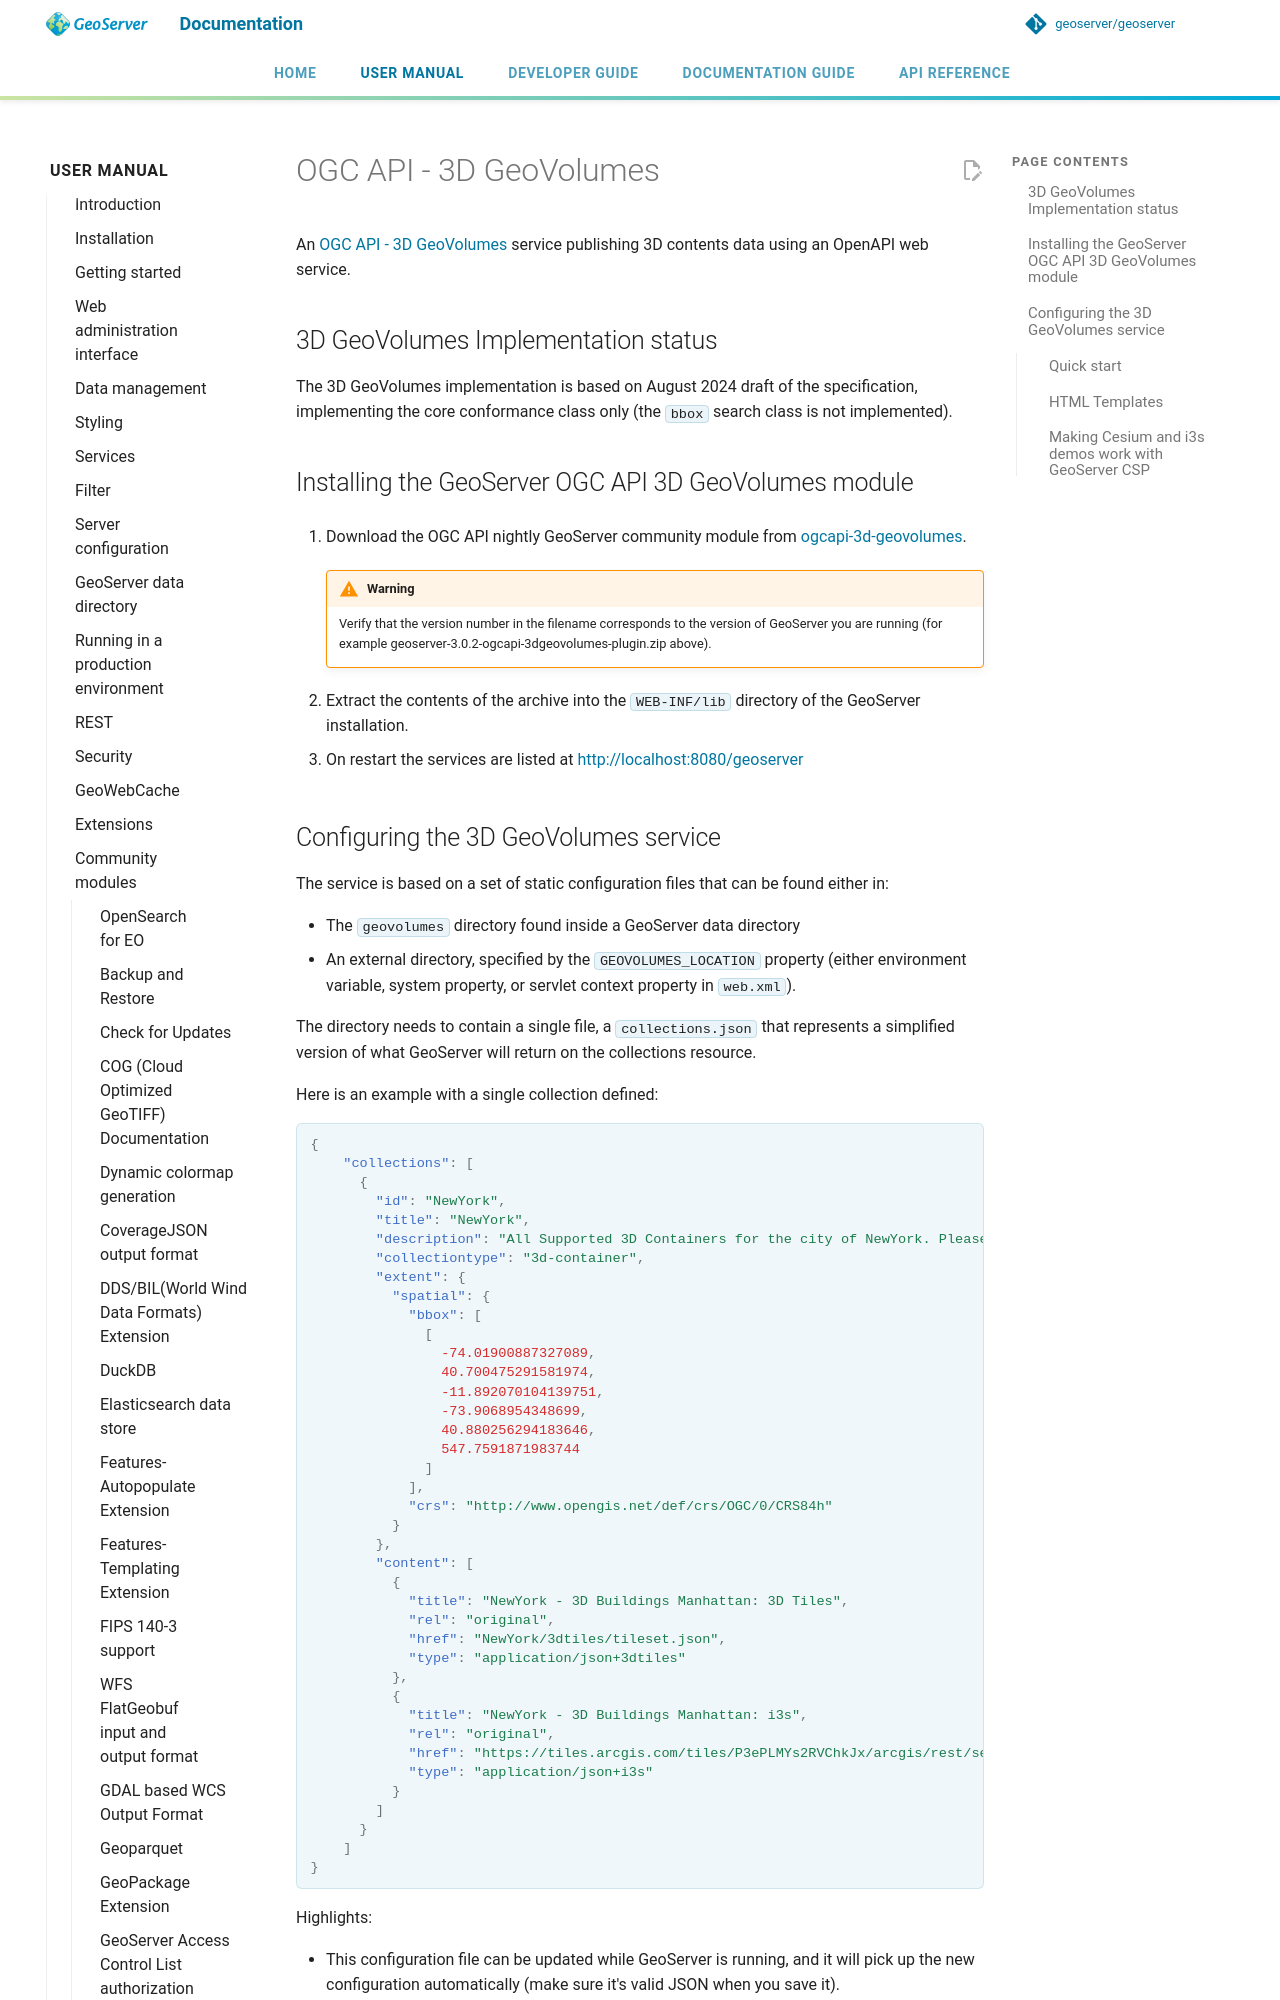

repository: geoserver/geoserver · page: 3.0.x/en/user/community/ogc-api/3dgeovolumes/index.html · generator: mkdocs

---
render_macros: true
---


# OGC API - 3D GeoVolumes

An [OGC API - 3D GeoVolumes](https://ogcapi.ogc.org/geovolumes/) service publishing 3D contents data using an OpenAPI web service.

## 3D GeoVolumes Implementation status

The 3D GeoVolumes implementation is based on August 2024 draft of the specification, implementing the core conformance class only (the `bbox` search class is not implemented).

## Installing the GeoServer OGC API 3D GeoVolumes module

1.  Download the OGC API nightly GeoServer community module from [ogcapi-3d-geovolumes]({{ nightly_community }}ogcapi-3d-geovolumes-plugin.zip).

    !!! warning
        Verify that the version number in the filename corresponds to the version of GeoServer you are running (for example geoserver-{{ release }}-ogcapi-3dgeovolumes-plugin.zip above).

2.  Extract the contents of the archive into the `WEB-INF/lib` directory of the GeoServer installation.

3.  On restart the services are listed at <http://localhost:8080/geoserver>
